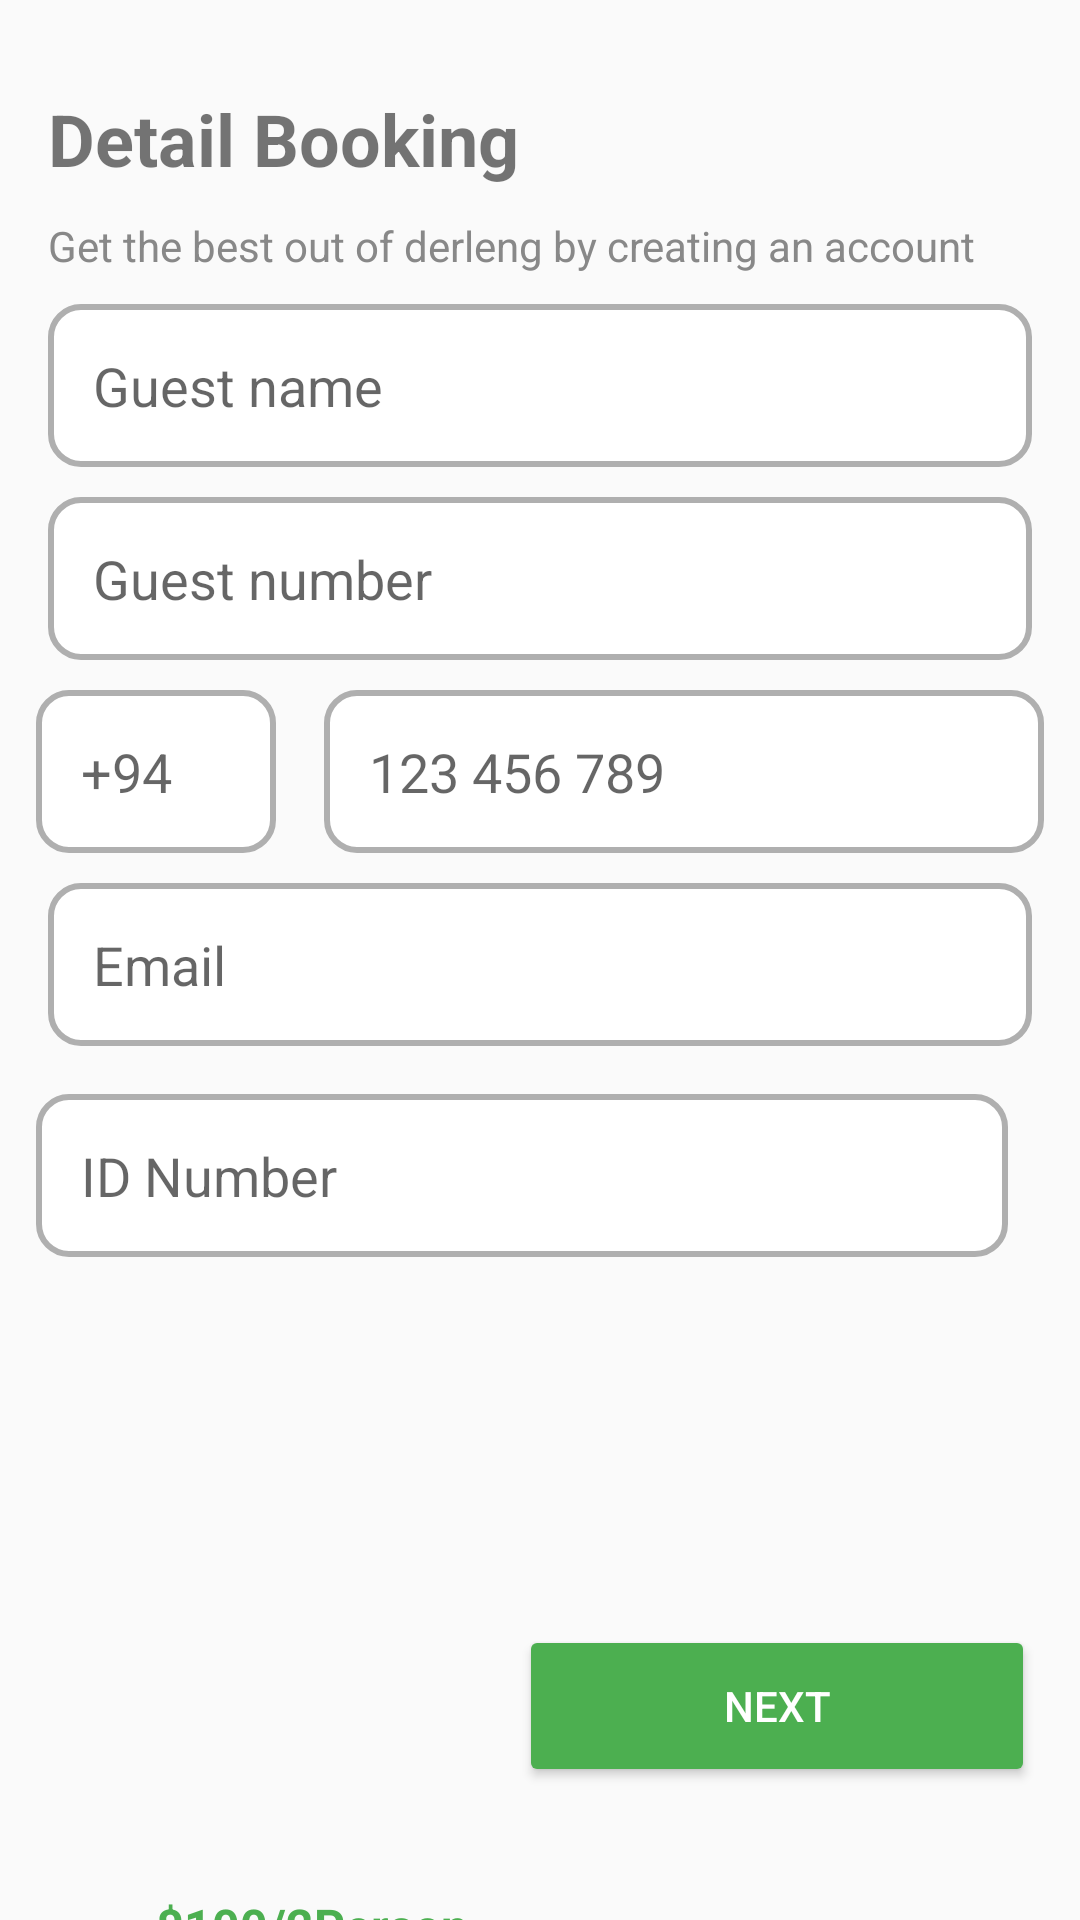

Reconstruct the res/layout file that produces this screen, plus the resources it refers to.
<!-- AndroidManifest.xml: application theme Theme.Eventastic -->
<!-- res/layout/activity_booking.xml -->
<?xml version="1.0" encoding="utf-8"?>
<androidx.constraintlayout.widget.ConstraintLayout xmlns:android="http://schemas.android.com/apk/res/android"
    xmlns:app="http://schemas.android.com/apk/res-auto"
    xmlns:tools="http://schemas.android.com/tools"
    android:id="@+id/main"
    android:layout_width="match_parent"
    android:layout_height="match_parent"
    tools:context=".booking">

    

    

    
    
    <TextView
        android:id="@+id/tv_booking_title"
        android:layout_width="wrap_content"
        android:layout_height="wrap_content"
        android:layout_marginStart="16dp"
        android:layout_marginTop="30dp"
        android:text="Detail Booking"
        android:textSize="24sp"
        android:textStyle="bold"
        app:layout_constraintStart_toStartOf="parent"
        app:layout_constraintTop_toTopOf="parent" />

    
    <TextView
        android:id="@+id/tv_subtitle"
        android:layout_width="wrap_content"
        android:layout_height="wrap_content"
        android:layout_marginStart="16dp"
        android:layout_marginTop="10dp"
        android:layout_marginEnd="16dp"
        android:text="Get the best out of derleng by creating an account"
        android:textColor="#888888"
        android:textSize="14sp"
        app:layout_constraintStart_toStartOf="parent"
        app:layout_constraintTop_toBottomOf="@id/tv_booking_title" />

    
    <EditText
        android:id="@+id/et_guest_name"
        android:layout_width="0dp"
        android:layout_height="wrap_content"
        android:layout_marginStart="16dp"
        android:layout_marginTop="10dp"
        android:layout_marginEnd="16dp"
        android:background="@drawable/edittext_bcgrnd"
        android:hint="Guest name"
        android:inputType="textPersonName"
        android:padding="15dp"
        app:layout_constraintEnd_toEndOf="parent"
        app:layout_constraintStart_toStartOf="parent"
        app:layout_constraintTop_toBottomOf="@id/tv_subtitle" />

    
    <EditText
        android:id="@+id/et_guest_number"
        android:layout_width="0dp"
        android:layout_height="wrap_content"
        android:layout_marginStart="16dp"
        android:layout_marginTop="10dp"
        android:layout_marginEnd="16dp"
        android:background="@drawable/edittext_bcgrnd"
        android:hint="Guest number"
        android:inputType="number"
        android:padding="15dp"
        app:layout_constraintEnd_toEndOf="parent"
        app:layout_constraintStart_toStartOf="parent"
        app:layout_constraintTop_toBottomOf="@id/et_guest_name" />

    
    <LinearLayout
        android:id="@+id/phone_layout"
        android:layout_width="0dp"
        android:layout_height="wrap_content"
        android:orientation="horizontal"
        android:layout_marginTop="10dp"
        app:layout_constraintEnd_toEndOf="parent"
        app:layout_constraintStart_toStartOf="parent"
        app:layout_constraintTop_toBottomOf="@id/et_guest_number">

        
        <EditText
            android:id="@+id/et_country_code"
            android:layout_width="80dp"
            android:layout_height="wrap_content"
            android:background="@drawable/edittext_bcgrnd"
            android:hint="+94"
            android:inputType="phone"
            android:padding="15dp"
            android:layout_marginStart="12dp" />

        
        <EditText
            android:id="@+id/et_phone_number"
            android:layout_width="0dp"
            android:layout_height="wrap_content"
            android:layout_marginStart="16dp"
            android:layout_weight="1"
            android:background="@drawable/edittext_bcgrnd"
            android:hint="123 456 789"
            android:inputType="phone"
            android:padding="15dp"
            android:layout_marginEnd="12dp"/>
    </LinearLayout>

    
    <EditText
        android:id="@+id/et_email"
        android:layout_width="0dp"
        android:layout_height="wrap_content"
        android:layout_marginStart="16dp"
        android:layout_marginTop="10dp"
        android:layout_marginEnd="16dp"
        android:background="@drawable/edittext_bcgrnd"
        android:hint="Email"
        android:inputType="textEmailAddress"
        android:padding="15dp"
        app:layout_constraintEnd_toEndOf="parent"
        app:layout_constraintStart_toStartOf="parent"
        app:layout_constraintTop_toBottomOf="@id/phone_layout" />

    
    <LinearLayout
        android:id="@+id/id_number_layout"
        android:layout_width="0dp"
        android:layout_height="wrap_content"
        android:layout_marginTop="16dp"
        android:orientation="horizontal"
        app:layout_constraintEnd_toEndOf="parent"
        app:layout_constraintStart_toStartOf="parent"
        app:layout_constraintTop_toBottomOf="@id/et_email">

        
        <EditText
            android:id="@+id/et_id_number"
            android:layout_width="0dp"
            android:layout_height="wrap_content"
            android:layout_weight="1"
            android:background="@drawable/edittext_bcgrnd"
            android:hint="ID Number"
            android:inputType="text"
            android:padding="15dp"
            android:layout_marginStart="12dp"/>

        
        <ImageView
            android:id="@+id/iv_eye_icon"
            android:layout_width="24dp"
            android:layout_height="24dp"
            android:layout_gravity="center_vertical"
            android:contentDescription="Show/Hide Password"
            android:padding="8dp" />
    </LinearLayout>

    

    

    <TextView
        android:id="@+id/tv_price"
        android:layout_width="wrap_content"
        android:layout_height="wrap_content"
        android:layout_marginStart="52dp"
        android:layout_marginTop="212dp"
        android:text="$100/2Person"
        android:textColor="#4CAF50"
        android:textSize="16sp"
        android:textStyle="bold"
        app:layout_constraintStart_toStartOf="parent"
        app:layout_constraintTop_toBottomOf="@+id/id_number_layout" />

    <Button
        android:id="@+id/btn_next"
        android:layout_width="172dp"
        android:layout_height="54dp"
        android:backgroundTint="#4CAF50"
        android:text="Next"
        android:textColor="#FFFFFF"
        app:layout_constraintBottom_toBottomOf="parent"
        app:layout_constraintEnd_toEndOf="parent"
        app:layout_constraintHorizontal_bias="0.535"
        app:layout_constraintStart_toEndOf="@id/tv_price"
        app:layout_constraintTop_toBottomOf="@+id/id_number_layout"
        app:layout_constraintVertical_bias="0.735" />


</androidx.constraintlayout.widget.ConstraintLayout>
<!-- resources referenced by this layout -->
<resources>
  <!-- drawable edittext_bcgrnd (drawable) -->
  <?xml version="1.0" encoding="utf-8"?>
  <selector xmlns:android="http://schemas.android.com/apk/res/android">
  <item>
      <shape android:shape="rectangle" >
          <solid android:color="@color/white"/>
          <corners android:radius="10dp"/>
          <stroke android:color="#AFAFAF" android:width="2dp"/>
  
      </shape>
  </item>
  </selector>
  <style name="Theme.Eventastic" parent="Base.Theme.Eventastic" />
  <color name="white">#FFFFFFFF</color>
  <style name="Base.Theme.Eventastic" parent="Theme.AppCompat.Light.NoActionBar">
          
          
      </style>
</resources>
